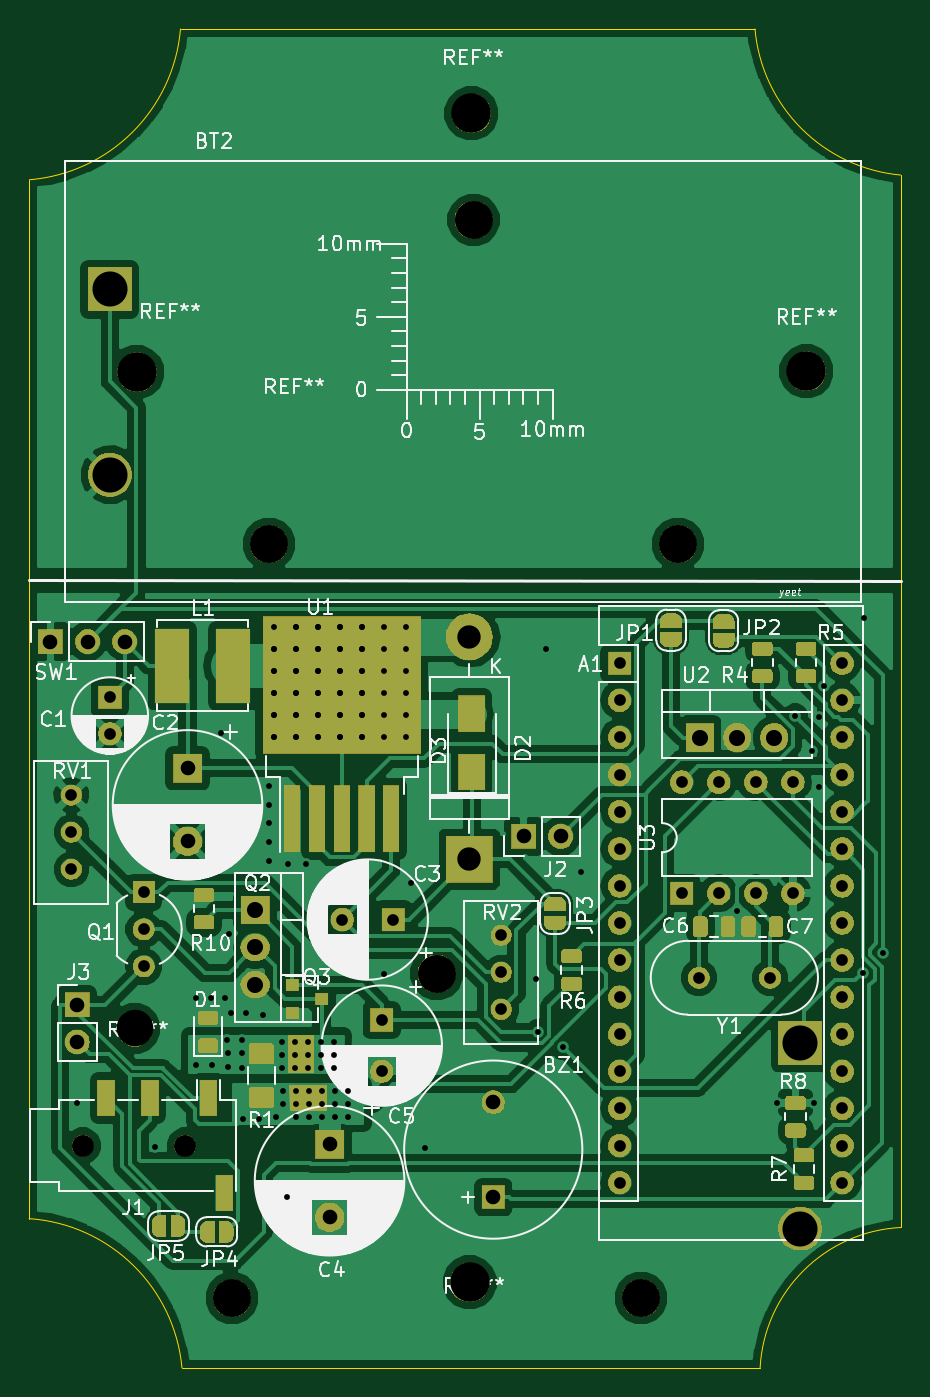
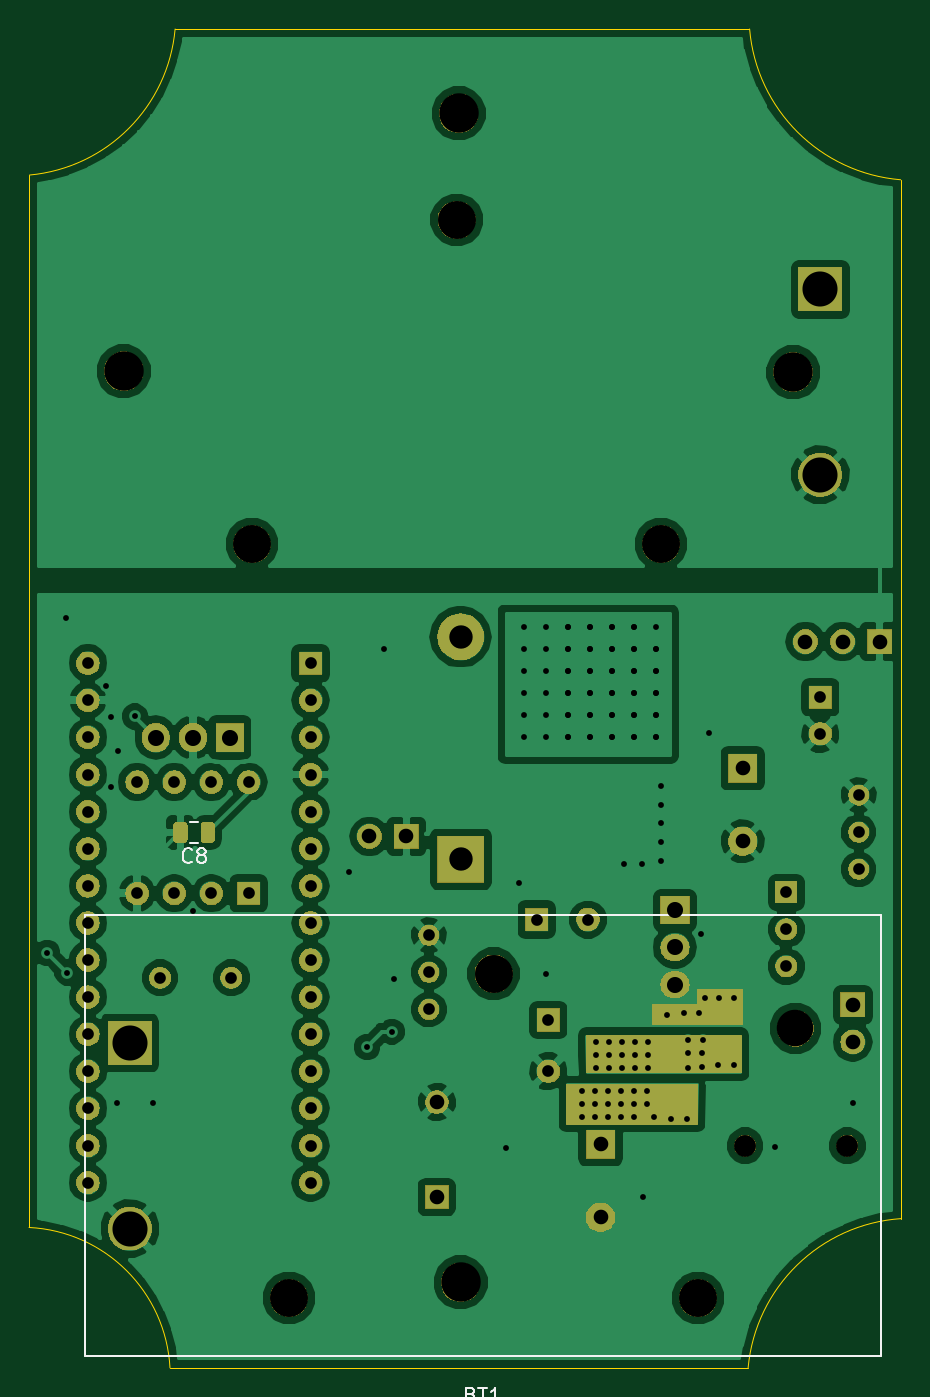
Circuit board: 11 layer files. Board 59.7 x 91.7 mm.
- bottom_copper: _saved__saved_tDCS-B.Cu.gbr (126466 bytes)
- bottom_mask: _saved__saved_tDCS-B.Mask.gbr (90122 bytes)
- paste: _saved__saved_tDCS-B.Paste.gbr (4332 bytes)
- bottom_silk: _saved__saved_tDCS-B.SilkS.gbr (3035 bytes)
- outline: _saved__saved_tDCS-Edge.Cuts.gbr (1066 bytes)
- top_copper: _saved__saved_tDCS-F.Cu.gbr (194875 bytes)
- top_mask: _saved__saved_tDCS-F.Mask.gbr (127609 bytes)
- paste: _saved__saved_tDCS-F.Paste.gbr (39751 bytes)
- top_silk: _saved__saved_tDCS-F.SilkS.gbr (95855 bytes)
- drill: _saved__saved_tDCS-NPTH.drl (423 bytes)
- drill: _saved__saved_tDCS-PTH.drl (4040 bytes)

=== bottom_copper: _saved__saved_tDCS-B.Cu.gbr (126466 bytes, source omitted) ===
=== bottom_mask: _saved__saved_tDCS-B.Mask.gbr (90122 bytes, source omitted) ===
=== paste: _saved__saved_tDCS-B.Paste.gbr ===
G04 #@! TF.GenerationSoftware,KiCad,Pcbnew,(5.0.2)-1*
G04 #@! TF.CreationDate,2019-04-21T19:49:24-04:00*
G04 #@! TF.ProjectId,_saved__saved_tDCS,5f736176-6564-45f5-9f73-617665645f74,rev?*
G04 #@! TF.SameCoordinates,Original*
G04 #@! TF.FileFunction,Paste,Bot*
G04 #@! TF.FilePolarity,Positive*
%FSLAX46Y46*%
G04 Gerber Fmt 4.6, Leading zero omitted, Abs format (unit mm)*
G04 Created by KiCad (PCBNEW (5.0.2)-1) date 4/21/2019 7:49:24 PM*
%MOMM*%
%LPD*%
G01*
G04 APERTURE LIST*
%ADD10C,0.100000*%
%ADD11C,0.975000*%
G04 APERTURE END LIST*
D10*
G04 #@! TO.C,C8*
G36*
X250480142Y-88051174D02*
X250503803Y-88054684D01*
X250527007Y-88060496D01*
X250549529Y-88068554D01*
X250571153Y-88078782D01*
X250591670Y-88091079D01*
X250610883Y-88105329D01*
X250628607Y-88121393D01*
X250644671Y-88139117D01*
X250658921Y-88158330D01*
X250671218Y-88178847D01*
X250681446Y-88200471D01*
X250689504Y-88222993D01*
X250695316Y-88246197D01*
X250698826Y-88269858D01*
X250700000Y-88293750D01*
X250700000Y-89206250D01*
X250698826Y-89230142D01*
X250695316Y-89253803D01*
X250689504Y-89277007D01*
X250681446Y-89299529D01*
X250671218Y-89321153D01*
X250658921Y-89341670D01*
X250644671Y-89360883D01*
X250628607Y-89378607D01*
X250610883Y-89394671D01*
X250591670Y-89408921D01*
X250571153Y-89421218D01*
X250549529Y-89431446D01*
X250527007Y-89439504D01*
X250503803Y-89445316D01*
X250480142Y-89448826D01*
X250456250Y-89450000D01*
X249968750Y-89450000D01*
X249944858Y-89448826D01*
X249921197Y-89445316D01*
X249897993Y-89439504D01*
X249875471Y-89431446D01*
X249853847Y-89421218D01*
X249833330Y-89408921D01*
X249814117Y-89394671D01*
X249796393Y-89378607D01*
X249780329Y-89360883D01*
X249766079Y-89341670D01*
X249753782Y-89321153D01*
X249743554Y-89299529D01*
X249735496Y-89277007D01*
X249729684Y-89253803D01*
X249726174Y-89230142D01*
X249725000Y-89206250D01*
X249725000Y-88293750D01*
X249726174Y-88269858D01*
X249729684Y-88246197D01*
X249735496Y-88222993D01*
X249743554Y-88200471D01*
X249753782Y-88178847D01*
X249766079Y-88158330D01*
X249780329Y-88139117D01*
X249796393Y-88121393D01*
X249814117Y-88105329D01*
X249833330Y-88091079D01*
X249853847Y-88078782D01*
X249875471Y-88068554D01*
X249897993Y-88060496D01*
X249921197Y-88054684D01*
X249944858Y-88051174D01*
X249968750Y-88050000D01*
X250456250Y-88050000D01*
X250480142Y-88051174D01*
X250480142Y-88051174D01*
G37*
D11*
X250212500Y-88750000D03*
D10*
G36*
X252355142Y-88051174D02*
X252378803Y-88054684D01*
X252402007Y-88060496D01*
X252424529Y-88068554D01*
X252446153Y-88078782D01*
X252466670Y-88091079D01*
X252485883Y-88105329D01*
X252503607Y-88121393D01*
X252519671Y-88139117D01*
X252533921Y-88158330D01*
X252546218Y-88178847D01*
X252556446Y-88200471D01*
X252564504Y-88222993D01*
X252570316Y-88246197D01*
X252573826Y-88269858D01*
X252575000Y-88293750D01*
X252575000Y-89206250D01*
X252573826Y-89230142D01*
X252570316Y-89253803D01*
X252564504Y-89277007D01*
X252556446Y-89299529D01*
X252546218Y-89321153D01*
X252533921Y-89341670D01*
X252519671Y-89360883D01*
X252503607Y-89378607D01*
X252485883Y-89394671D01*
X252466670Y-89408921D01*
X252446153Y-89421218D01*
X252424529Y-89431446D01*
X252402007Y-89439504D01*
X252378803Y-89445316D01*
X252355142Y-89448826D01*
X252331250Y-89450000D01*
X251843750Y-89450000D01*
X251819858Y-89448826D01*
X251796197Y-89445316D01*
X251772993Y-89439504D01*
X251750471Y-89431446D01*
X251728847Y-89421218D01*
X251708330Y-89408921D01*
X251689117Y-89394671D01*
X251671393Y-89378607D01*
X251655329Y-89360883D01*
X251641079Y-89341670D01*
X251628782Y-89321153D01*
X251618554Y-89299529D01*
X251610496Y-89277007D01*
X251604684Y-89253803D01*
X251601174Y-89230142D01*
X251600000Y-89206250D01*
X251600000Y-88293750D01*
X251601174Y-88269858D01*
X251604684Y-88246197D01*
X251610496Y-88222993D01*
X251618554Y-88200471D01*
X251628782Y-88178847D01*
X251641079Y-88158330D01*
X251655329Y-88139117D01*
X251671393Y-88121393D01*
X251689117Y-88105329D01*
X251708330Y-88091079D01*
X251728847Y-88078782D01*
X251750471Y-88068554D01*
X251772993Y-88060496D01*
X251796197Y-88054684D01*
X251819858Y-88051174D01*
X251843750Y-88050000D01*
X252331250Y-88050000D01*
X252355142Y-88051174D01*
X252355142Y-88051174D01*
G37*
D11*
X252087500Y-88750000D03*
G04 #@! TD*
M02*

=== bottom_silk: _saved__saved_tDCS-B.SilkS.gbr ===
G04 #@! TF.GenerationSoftware,KiCad,Pcbnew,(5.0.2)-1*
G04 #@! TF.CreationDate,2019-04-21T19:49:24-04:00*
G04 #@! TF.ProjectId,_saved__saved_tDCS,5f736176-6564-45f5-9f73-617665645f74,rev?*
G04 #@! TF.SameCoordinates,Original*
G04 #@! TF.FileFunction,Legend,Bot*
G04 #@! TF.FilePolarity,Positive*
%FSLAX46Y46*%
G04 Gerber Fmt 4.6, Leading zero omitted, Abs format (unit mm)*
G04 Created by KiCad (PCBNEW (5.0.2)-1) date 4/21/2019 7:49:24 PM*
%MOMM*%
%LPD*%
G01*
G04 APERTURE LIST*
%ADD10C,0.120000*%
%ADD11C,0.150000*%
G04 APERTURE END LIST*
D10*
G04 #@! TO.C,C8*
X250891422Y-89460000D02*
X251408578Y-89460000D01*
X250891422Y-88040000D02*
X251408578Y-88040000D01*
G04 #@! TO.C,BT1*
X204150000Y-124625000D02*
X258650000Y-124625000D01*
X258650000Y-124625000D02*
X258650000Y-94425000D01*
X258650000Y-94425000D02*
X204150000Y-94425000D01*
X204150000Y-94425000D02*
X204150000Y-124625000D01*
G04 #@! TO.C,C8*
D11*
X251316666Y-90757142D02*
X251364285Y-90804761D01*
X251507142Y-90852380D01*
X251602380Y-90852380D01*
X251745238Y-90804761D01*
X251840476Y-90709523D01*
X251888095Y-90614285D01*
X251935714Y-90423809D01*
X251935714Y-90280952D01*
X251888095Y-90090476D01*
X251840476Y-89995238D01*
X251745238Y-89900000D01*
X251602380Y-89852380D01*
X251507142Y-89852380D01*
X251364285Y-89900000D01*
X251316666Y-89947619D01*
X250745238Y-90280952D02*
X250840476Y-90233333D01*
X250888095Y-90185714D01*
X250935714Y-90090476D01*
X250935714Y-90042857D01*
X250888095Y-89947619D01*
X250840476Y-89900000D01*
X250745238Y-89852380D01*
X250554761Y-89852380D01*
X250459523Y-89900000D01*
X250411904Y-89947619D01*
X250364285Y-90042857D01*
X250364285Y-90090476D01*
X250411904Y-90185714D01*
X250459523Y-90233333D01*
X250554761Y-90280952D01*
X250745238Y-90280952D01*
X250840476Y-90328571D01*
X250888095Y-90376190D01*
X250935714Y-90471428D01*
X250935714Y-90661904D01*
X250888095Y-90757142D01*
X250840476Y-90804761D01*
X250745238Y-90852380D01*
X250554761Y-90852380D01*
X250459523Y-90804761D01*
X250411904Y-90757142D01*
X250364285Y-90661904D01*
X250364285Y-90471428D01*
X250411904Y-90376190D01*
X250459523Y-90328571D01*
X250554761Y-90280952D01*
G04 #@! TO.C,BT1*
X232205714Y-127233571D02*
X232062857Y-127281190D01*
X232015238Y-127328809D01*
X231967619Y-127424047D01*
X231967619Y-127566904D01*
X232015238Y-127662142D01*
X232062857Y-127709761D01*
X232158095Y-127757380D01*
X232539047Y-127757380D01*
X232539047Y-126757380D01*
X232205714Y-126757380D01*
X232110476Y-126805000D01*
X232062857Y-126852619D01*
X232015238Y-126947857D01*
X232015238Y-127043095D01*
X232062857Y-127138333D01*
X232110476Y-127185952D01*
X232205714Y-127233571D01*
X232539047Y-127233571D01*
X231681904Y-126757380D02*
X231110476Y-126757380D01*
X231396190Y-127757380D02*
X231396190Y-126757380D01*
X230253333Y-127757380D02*
X230824761Y-127757380D01*
X230539047Y-127757380D02*
X230539047Y-126757380D01*
X230634285Y-126900238D01*
X230729523Y-126995476D01*
X230824761Y-127043095D01*
G04 #@! TD*
M02*

=== outline: _saved__saved_tDCS-Edge.Cuts.gbr ===
G04 #@! TF.GenerationSoftware,KiCad,Pcbnew,(5.0.2)-1*
G04 #@! TF.CreationDate,2019-04-21T19:49:24-04:00*
G04 #@! TF.ProjectId,_saved__saved_tDCS,5f736176-6564-45f5-9f73-617665645f74,rev?*
G04 #@! TF.SameCoordinates,Original*
G04 #@! TF.FileFunction,Profile,NP*
%FSLAX46Y46*%
G04 Gerber Fmt 4.6, Leading zero omitted, Abs format (unit mm)*
G04 Created by KiCad (PCBNEW (5.0.2)-1) date 4/21/2019 7:49:24 PM*
%MOMM*%
%LPD*%
G01*
G04 APERTURE LIST*
%ADD10C,0.100000*%
G04 APERTURE END LIST*
D10*
X202760095Y-115194603D02*
G75*
G02X213220000Y-125400000I-770284J-11252572D01*
G01*
X213118356Y-33749722D02*
G75*
G02X202780000Y-44070000I-11268356J949722D01*
G01*
X262418146Y-43747122D02*
G75*
G02X252450001Y-33749999I1006854J10972122D01*
G01*
X213130000Y-33730000D02*
X252450000Y-33725000D01*
X262450000Y-115800000D02*
X262450000Y-43750000D01*
X213230000Y-125410000D02*
X252800000Y-125410000D01*
X202760000Y-44070000D02*
X202760000Y-115200000D01*
X252802043Y-125410109D02*
G75*
G02X262450000Y-115800000I10147957J-539891D01*
G01*
M02*

=== top_copper: _saved__saved_tDCS-F.Cu.gbr (194875 bytes, source omitted) ===
=== top_mask: _saved__saved_tDCS-F.Mask.gbr (127609 bytes, source omitted) ===
=== paste: _saved__saved_tDCS-F.Paste.gbr (39751 bytes, source omitted) ===
=== top_silk: _saved__saved_tDCS-F.SilkS.gbr (95855 bytes, source omitted) ===
=== drill: _saved__saved_tDCS-NPTH.drl ===
M48
;DRILL file {KiCad (5.0.2)-1} date 4/21/2019 7:49:37 PM
;FORMAT={-:-/ absolute / metric / decimal}
FMAT,2
METRIC,TZ
T1C1.500
T2C2.500
T3C2.600
T4C2.700
%
G90
G05
T1
X206.425Y-110.2
X213.425Y-110.2
T2
X209.99Y-102.16
T3
X216.65Y-120.625
X230.65Y-98.425
X244.65Y-120.625
X219.18Y-69.012
X233.18Y-46.812
X247.18Y-69.012
T4
X233.03Y-39.52
X210.14Y-57.24
X232.91Y-119.56
X255.97Y-57.17
T0
M30

=== drill: _saved__saved_tDCS-PTH.drl ===
M48
;DRILL file {KiCad (5.0.2)-1} date 4/21/2019 7:49:37 PM
;FORMAT={-:-/ absolute / metric / decimal}
FMAT,2
METRIC,TZ
T1C0.400
T2C0.800
T3C1.000
T4C1.100
T5C1.600
T6C2.400
%
G90
G05
T1
X206.025Y-107.25
X211.4Y-110.3
X214.175Y-100.075
X214.2Y-104.65
X215.2Y-100.075
X215.25Y-104.65
X215.9Y-81.915
X216.175Y-100.075
X216.325Y-102.975
X216.35Y-103.875
X216.375Y-104.825
X216.45Y-95.7
X216.58Y-101.13
X217.325Y-102.975
X217.325Y-103.85
X217.325Y-104.875
X217.4Y-108.35
X217.6Y-101.1
X218.5Y-108.35
X218.8Y-101.26
X219.202Y-85.598
X219.202Y-86.868
X219.202Y-88.138
X219.202Y-89.408
X219.202Y-90.678
X219.55Y-74.7
X219.55Y-76.2
X219.55Y-76.2
X219.55Y-77.7
X219.55Y-77.7
X219.55Y-79.2
X219.55Y-79.2
X219.55Y-80.7
X219.55Y-80.7
X219.55Y-82.2
X219.55Y-82.2
X219.65Y-108.225
X220.075Y-103.075
X220.075Y-103.964
X220.075Y-104.853
X220.15Y-106.45
X220.15Y-107.35
X220.44Y-113.71
X220.472Y-90.932
X220.964Y-103.075
X220.964Y-103.964
X220.964Y-104.853
X221.Y-106.45
X221.025Y-107.339
X221.025Y-108.228
X221.05Y-74.7
X221.05Y-74.7
X221.05Y-76.2
X221.05Y-76.2
X221.05Y-77.7
X221.05Y-77.7
X221.05Y-79.2
X221.05Y-79.2
X221.05Y-80.7
X221.05Y-80.7
X221.05Y-82.2
X221.05Y-82.2
X221.742Y-90.932
X221.853Y-103.075
X221.853Y-103.964
X221.853Y-104.853
X221.914Y-106.45
X221.914Y-107.339
X221.914Y-108.228
X222.55Y-74.7
X222.55Y-74.7
X222.55Y-76.2
X222.55Y-76.2
X222.55Y-77.7
X222.55Y-77.7
X222.55Y-79.2
X222.55Y-79.2
X222.55Y-80.7
X222.55Y-80.7
X222.55Y-82.2
X222.55Y-82.2
X222.742Y-103.075
X222.742Y-103.964
X222.742Y-104.853
X222.803Y-106.45
X222.803Y-107.339
X222.81Y-108.22
X223.631Y-103.075
X223.631Y-103.964
X223.631Y-104.853
X223.692Y-106.45
X223.692Y-107.339
X223.692Y-108.228
X224.05Y-74.7
X224.05Y-74.7
X224.05Y-76.2
X224.05Y-76.2
X224.05Y-77.7
X224.05Y-77.7
X224.05Y-79.2
X224.05Y-79.2
X224.05Y-80.7
X224.05Y-80.7
X224.05Y-82.2
X224.05Y-82.2
X224.581Y-106.45
X224.581Y-107.339
X224.581Y-108.228
X225.55Y-74.7
X225.55Y-74.7
X225.55Y-76.2
X225.55Y-76.2
X225.55Y-77.7
X225.55Y-77.7
X225.55Y-79.2
X225.55Y-79.2
X225.55Y-80.7
X225.55Y-80.7
X225.55Y-82.2
X225.55Y-82.2
X227.05Y-74.7
X227.05Y-76.2
X227.05Y-77.7
X227.05Y-79.2
X227.05Y-80.7
X227.05Y-82.2
X227.076Y-98.425
X228.55Y-74.7
X228.55Y-76.2
X228.55Y-77.7
X228.55Y-79.2
X228.55Y-80.7
X228.55Y-82.2
X228.9Y-92.2
X229.825Y-110.325
X237.49Y-98.806
X237.613Y-102.393
X238.125Y-76.2
X239.3Y-103.44
X240.538Y-91.44
X251.25Y-94.15
X253.97Y-107.27
X255.208Y-80.812
X256.35Y-83.18
X256.46Y-107.28
X256.81Y-80.87
X256.82Y-85.63
X257.175Y-78.74
X259.83Y-98.35
X259.9Y-74.075
X261.207Y-97.003
T2
X205.65Y-86.2
X205.65Y-88.74
X205.65Y-91.28
X210.6Y-92.85
X210.6Y-95.39
X210.6Y-97.93
X248.6Y-98.7
X253.48Y-98.7
X208.28Y-79.502
X208.28Y-82.002
X243.18Y-77.17
X243.18Y-79.71
X243.18Y-82.25
X243.18Y-84.79
X243.18Y-87.33
X243.18Y-89.87
X243.18Y-92.41
X243.18Y-94.95
X243.18Y-97.49
X243.18Y-100.03
X243.18Y-102.57
X243.18Y-105.11
X243.18Y-107.65
X243.18Y-110.19
X243.18Y-112.73
X258.42Y-77.17
X258.42Y-79.71
X258.42Y-82.25
X258.42Y-84.79
X258.42Y-87.33
X258.42Y-89.87
X258.42Y-92.41
X258.42Y-94.95
X258.42Y-97.49
X258.42Y-100.03
X258.42Y-102.57
X258.42Y-105.11
X258.42Y-107.65
X258.42Y-110.19
X258.42Y-112.73
X247.424Y-85.305
X247.424Y-92.925
X249.964Y-85.305
X249.964Y-92.925
X252.504Y-85.305
X252.504Y-92.925
X255.044Y-85.305
X255.044Y-92.925
X224.19Y-94.72
X227.69Y-94.72
X226.9Y-101.6
X226.9Y-105.1
X235.075Y-95.795
X235.075Y-98.335
X235.075Y-100.875
T3
X236.61Y-89.02
X239.15Y-89.02
X223.325Y-110.1
X223.325Y-115.1
X213.6Y-84.37
X213.6Y-89.37
X234.53Y-107.22
X234.53Y-113.72
X204.216Y-75.692
X206.756Y-75.692
X209.296Y-75.692
X206.05Y-100.56
X206.05Y-103.1
T4
X248.694Y-82.257
X251.234Y-82.257
X253.774Y-82.257
X218.23Y-94.09
X218.23Y-96.63
X218.23Y-99.17
T5
X232.9Y-75.36
X232.9Y-90.6
T6
X255.55Y-103.175
X255.55Y-115.875
X208.28Y-51.562
X208.28Y-64.262
T0
M30

